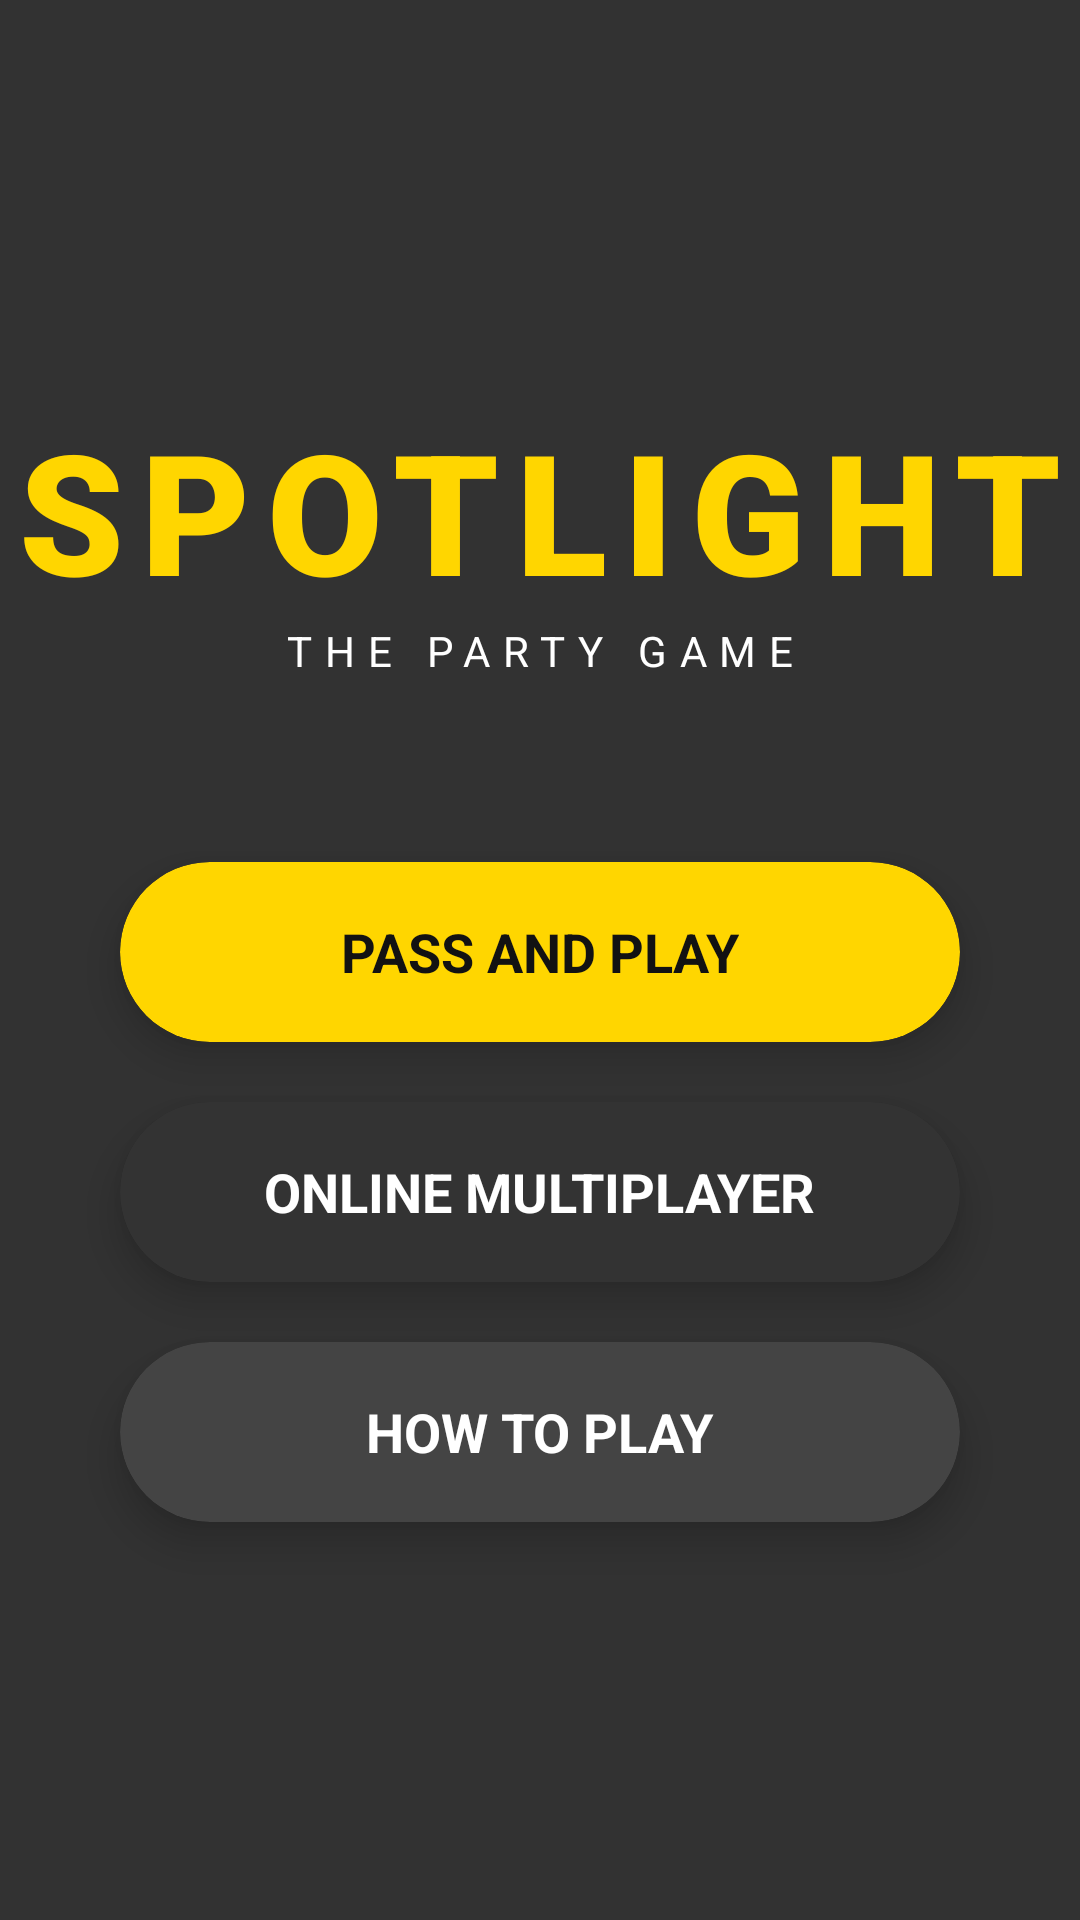

Reconstruct the res/layout file that produces this screen, plus the resources it refers to.
<!-- AndroidManifest.xml: application theme Theme.Spotlight -->
<!-- res/layout/activity_main.xml -->
<?xml version="1.0" encoding="utf-8"?>
<androidx.constraintlayout.widget.ConstraintLayout xmlns:android="http://schemas.android.com/apk/res/android"
    xmlns:app="http://schemas.android.com/apk/res-auto"
    xmlns:tools="http://schemas.android.com/tools"
    android:layout_width="match_parent"
    android:layout_height="match_parent"
    android:background="#121212"
    tools:context=".MainActivity">

    <com.airbnb.lottie.LottieAnimationView
        android:id="@+id/animationViewBackground"
        android:layout_width="match_parent"
        android:layout_height="match_parent"
        app:lottie_rawRes="@raw/bg_animation"
        app:lottie_autoPlay="true"
        app:lottie_loop="true"
        android:scaleType="centerCrop"
        android:alpha="0.3"
        app:layout_constraintBottom_toBottomOf="parent"
        app:layout_constraintEnd_toEndOf="parent"
        app:layout_constraintStart_toStartOf="parent"
        app:layout_constraintTop_toTopOf="parent" />

    <TextView
        android:id="@+id/textViewTitle"
        android:layout_width="wrap_content"
        android:layout_height="wrap_content"
        android:text="@string/title_spotlight"
        android:textSize="56sp"
        android:fontFamily="sans-serif-black"
        android:letterSpacing="0.1"
        android:textColor="#FFD600"
        app:layout_constraintBottom_toTopOf="@+id/buttonPassAndPlay"
        app:layout_constraintEnd_toEndOf="parent"
        app:layout_constraintStart_toStartOf="parent"
        app:layout_constraintTop_toTopOf="parent"
        app:layout_constraintVertical_chainStyle="packed" />

    <TextView
        android:layout_width="wrap_content"
        android:layout_height="wrap_content"
        android:text="@string/subtitle_party_game"
        android:textColor="#FFFFFF"
        android:letterSpacing="0.3"
        android:textSize="14sp"
        app:layout_constraintTop_toBottomOf="@id/textViewTitle"
        app:layout_constraintStart_toStartOf="@id/textViewTitle"
        app:layout_constraintEnd_toEndOf="@id/textViewTitle" />

    <androidx.cardview.widget.CardView
        android:id="@+id/buttonPassAndPlay"
        android:layout_width="280dp"
        android:layout_height="60dp"
        android:layout_marginTop="80dp"
        app:cardBackgroundColor="#FFD600"
        app:cardCornerRadius="30dp"
        app:cardElevation="8dp"
        android:clickable="true"
        android:focusable="true"
        android:foreground="?attr/selectableItemBackground"
        app:layout_constraintBottom_toTopOf="@+id/buttonMultiplayer"
        app:layout_constraintEnd_toEndOf="parent"
        app:layout_constraintStart_toStartOf="parent"
        app:layout_constraintTop_toBottomOf="@+id/textViewTitle"
        app:layout_constraintVertical_chainStyle="packed">

        <TextView
            android:layout_width="wrap_content"
            android:layout_height="wrap_content"
            android:layout_gravity="center"
            android:text="@string/button_pass_and_play"
            android:textColor="#121212"
            android:textStyle="bold"
            android:textSize="18sp" />
    </androidx.cardview.widget.CardView>

    <androidx.cardview.widget.CardView
        android:id="@+id/buttonMultiplayer"
        android:layout_width="280dp"
        android:layout_height="60dp"
        android:layout_marginTop="20dp"
        app:cardBackgroundColor="#333333"
        app:cardCornerRadius="30dp"
        app:cardElevation="8dp"
        android:clickable="true"
        android:focusable="true"
        android:foreground="?attr/selectableItemBackground"
        app:layout_constraintBottom_toTopOf="@+id/buttonHowToPlay"
        app:layout_constraintEnd_toEndOf="parent"
        app:layout_constraintStart_toStartOf="parent"
        app:layout_constraintTop_toBottomOf="@+id/buttonPassAndPlay">

        <TextView
            android:layout_width="wrap_content"
            android:layout_height="wrap_content"
            android:layout_gravity="center"
            android:text="@string/button_online_multiplayer"
            android:textColor="#FFFFFF"
            android:textStyle="bold"
            android:textSize="18sp" />
    </androidx.cardview.widget.CardView>

    <androidx.cardview.widget.CardView
        android:id="@+id/buttonHowToPlay"
        android:layout_width="280dp"
        android:layout_height="60dp"
        android:layout_marginTop="20dp"
        app:cardBackgroundColor="#444444"
        app:cardCornerRadius="30dp"
        app:cardElevation="8dp"
        android:clickable="true"
        android:focusable="true"
        android:foreground="?attr/selectableItemBackground"
        app:layout_constraintBottom_toBottomOf="parent"
        app:layout_constraintEnd_toEndOf="parent"
        app:layout_constraintStart_toStartOf="parent"
        app:layout_constraintTop_toBottomOf="@+id/buttonMultiplayer">

        <TextView
            android:layout_width="wrap_content"
            android:layout_height="wrap_content"
            android:layout_gravity="center"
            android:text="@string/button_how_to_play"
            android:textColor="#FFFFFF"
            android:textStyle="bold"
            android:textSize="18sp" />
    </androidx.cardview.widget.CardView>

</androidx.constraintlayout.widget.ConstraintLayout>
<!-- resources referenced by this layout -->
<resources>
  <string name="button_how_to_play">HOW TO PLAY</string>
  <string name="button_online_multiplayer">ONLINE MULTIPLAYER</string>
  <string name="button_pass_and_play">PASS AND PLAY</string>
  <string name="subtitle_party_game">THE PARTY GAME</string>
  <string name="title_spotlight">SPOTLIGHT</string>
  <style name="Theme.Spotlight" parent="Theme.MaterialComponents.DayNight.NoActionBar">
          
          <item name="colorPrimary">@color/accent_yellow</item>
          <item name="colorPrimaryVariant">#C6A700</item>
          <item name="colorOnPrimary">@color/black</item>
          
          <item name="colorSecondary">@color/accent_yellow</item>
          <item name="colorSecondaryVariant">#C6A700</item>
          <item name="colorOnSecondary">@color/black</item>
          
          <item name="android:statusBarColor">@color/black</item>
          
          <item name="android:windowBackground">@color/background</item>
          <item name="colorSurface">@color/surface</item>
          <item name="colorOnSurface">@color/onSurface</item>
  
          <item name="android:textColorPrimary">@color/white</item>
          <item name="android:textColorSecondary">#BDBDBD</item>
  
          
          <item name="materialButtonStyle">@style/Widget.Spotlight.Button</item>
  
          
          <item name="alertDialogTheme">@style/Theme.Spotlight.Dialog</item>
      </style>
  <color name="accent_yellow">#FFD600</color>
  <color name="black">#FF000000</color>
  <color name="background">#121212</color>
  <color name="surface">#1E1E1E</color>
  <color name="onSurface">#FFFFFF</color>
  <color name="white">#FFFFFFFF</color>
  <style name="Widget.Spotlight.Button" parent="Widget.MaterialComponents.Button">
          <item name="backgroundTint">@color/accent_yellow</item>
          <item name="android:insetTop">0dp</item>
          <item name="android:insetBottom">0dp</item>
          <item name="shapeAppearanceOverlay">@style/ShapeAppearance.Spotlight.Button</item>
          <item name="android:textColor">@color/black</item>
          <item name="android:textStyle">bold</item>
          <item name="android:paddingTop">12dp</item>
          <item name="android:paddingBottom">12dp</item>
      </style>
  <style name="Theme.Spotlight.Dialog" parent="Theme.MaterialComponents.DayNight.Dialog.Alert">
          <item name="android:windowBackground">@color/surface</item>
          <item name="colorSurface">@color/surface</item>
          <item name="android:textColorPrimary">@color/white</item>
          <item name="android:textColorSecondary">#BDBDBD</item>
          <item name="colorPrimary">@color/accent_yellow</item>
      </style>
  <style name="ShapeAppearance.Spotlight.Button" parent="ShapeAppearance.MaterialComponents.SmallComponent">
          <item name="cornerFamily">rounded</item>
          <item name="cornerSize">24dp</item>
      </style>
</resources>
